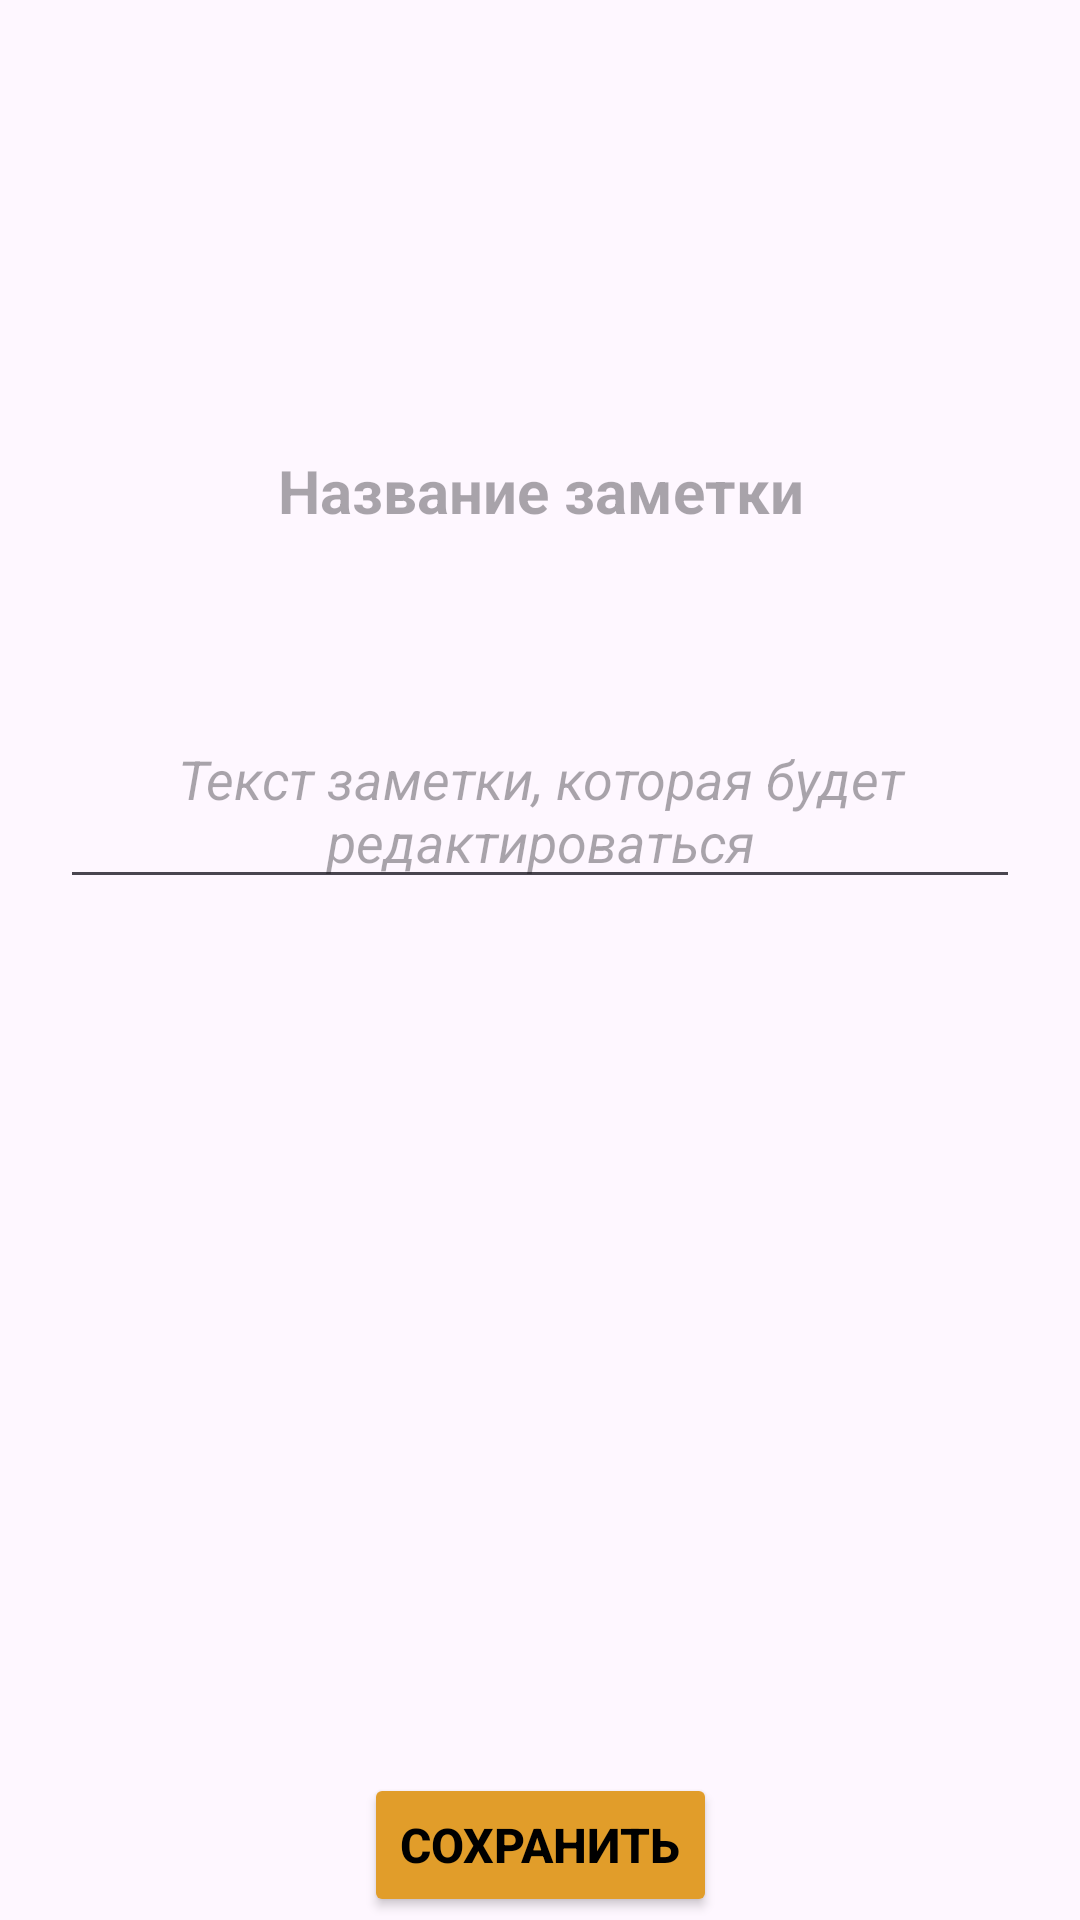

Layout XML and referenced resources for this Android screen:
<!-- AndroidManifest.xml: application theme Theme.NotesApp -->
<!-- res/layout/edit_note_fragment.xml -->
<?xml version="1.0" encoding="utf-8"?>
<androidx.constraintlayout.widget.ConstraintLayout xmlns:android="http://schemas.android.com/apk/res/android"
    xmlns:app="http://schemas.android.com/apk/res-auto"
    xmlns:tools="http://schemas.android.com/tools"
    android:layout_width="match_parent"
    android:layout_height="match_parent"
    tools:context=".ui.fragments.note.EditNoteFragment">

    <TextView
        android:id="@+id/editHeaderNoteTV"
        android:layout_width="0dp"
        android:layout_height="wrap_content"
        android:layout_marginStart="50dp"
        android:layout_marginTop="150dp"
        android:layout_marginEnd="50dp"
        android:gravity="center"
        android:hint="Название заметки"
        android:inputType="textMultiLine"
        android:textColor="#000000"
        android:textSize="20sp"
        android:textStyle="bold"
        app:layout_constraintEnd_toEndOf="parent"
        app:layout_constraintHorizontal_bias="0.498"
        app:layout_constraintStart_toStartOf="parent"
        app:layout_constraintTop_toTopOf="parent" />

    <EditText
        android:id="@+id/editBodyNoteET"
        android:layout_width="0dp"
        android:layout_height="wrap_content"
        android:layout_marginStart="20dp"
        android:layout_marginTop="40dp"
        android:layout_marginEnd="20dp"
        android:ems="10"
        android:gravity="center"
        android:hint="Текст заметки, которая будет редактироваться"
        android:inputType="textMultiLine"
        android:textColor="#000000"
        android:textStyle="italic"
        app:layout_constraintBottom_toBottomOf="parent"
        app:layout_constraintEnd_toEndOf="parent"
        app:layout_constraintHorizontal_bias="1.0"
        app:layout_constraintStart_toStartOf="parent"
        app:layout_constraintTop_toBottomOf="@+id/editHeaderNoteTV"
        app:layout_constraintVertical_bias="0.056" />

    <Button
        android:id="@+id/saveEditNoteBTN"
        android:layout_width="wrap_content"
        android:layout_height="wrap_content"
        android:layout_marginTop="310dp"
        android:layout_marginBottom="20dp"
        android:backgroundTint="#E19D2A"
        android:text="Сохранить"
        android:textColor="#000000"
        android:textSize="16sp"
        android:textStyle="bold"
        app:layout_constraintBottom_toBottomOf="parent"
        app:layout_constraintEnd_toEndOf="parent"
        app:layout_constraintStart_toStartOf="parent"
        app:layout_constraintTop_toBottomOf="@+id/editBodyNoteET" />
</androidx.constraintlayout.widget.ConstraintLayout>
<!-- resources referenced by this layout -->
<resources>
  <style name="Theme.NotesApp" parent="Base.Theme.NotesApp">
  
      </style>
  <style name="Base.Theme.NotesApp" parent="Theme.Material3.DayNight.NoActionBar">
          <item name="windowActionBar">false</item>
          <item name="windowNoTitle">true</item>
          <item name="android:windowFullscreen">true</item>
      </style>
</resources>
